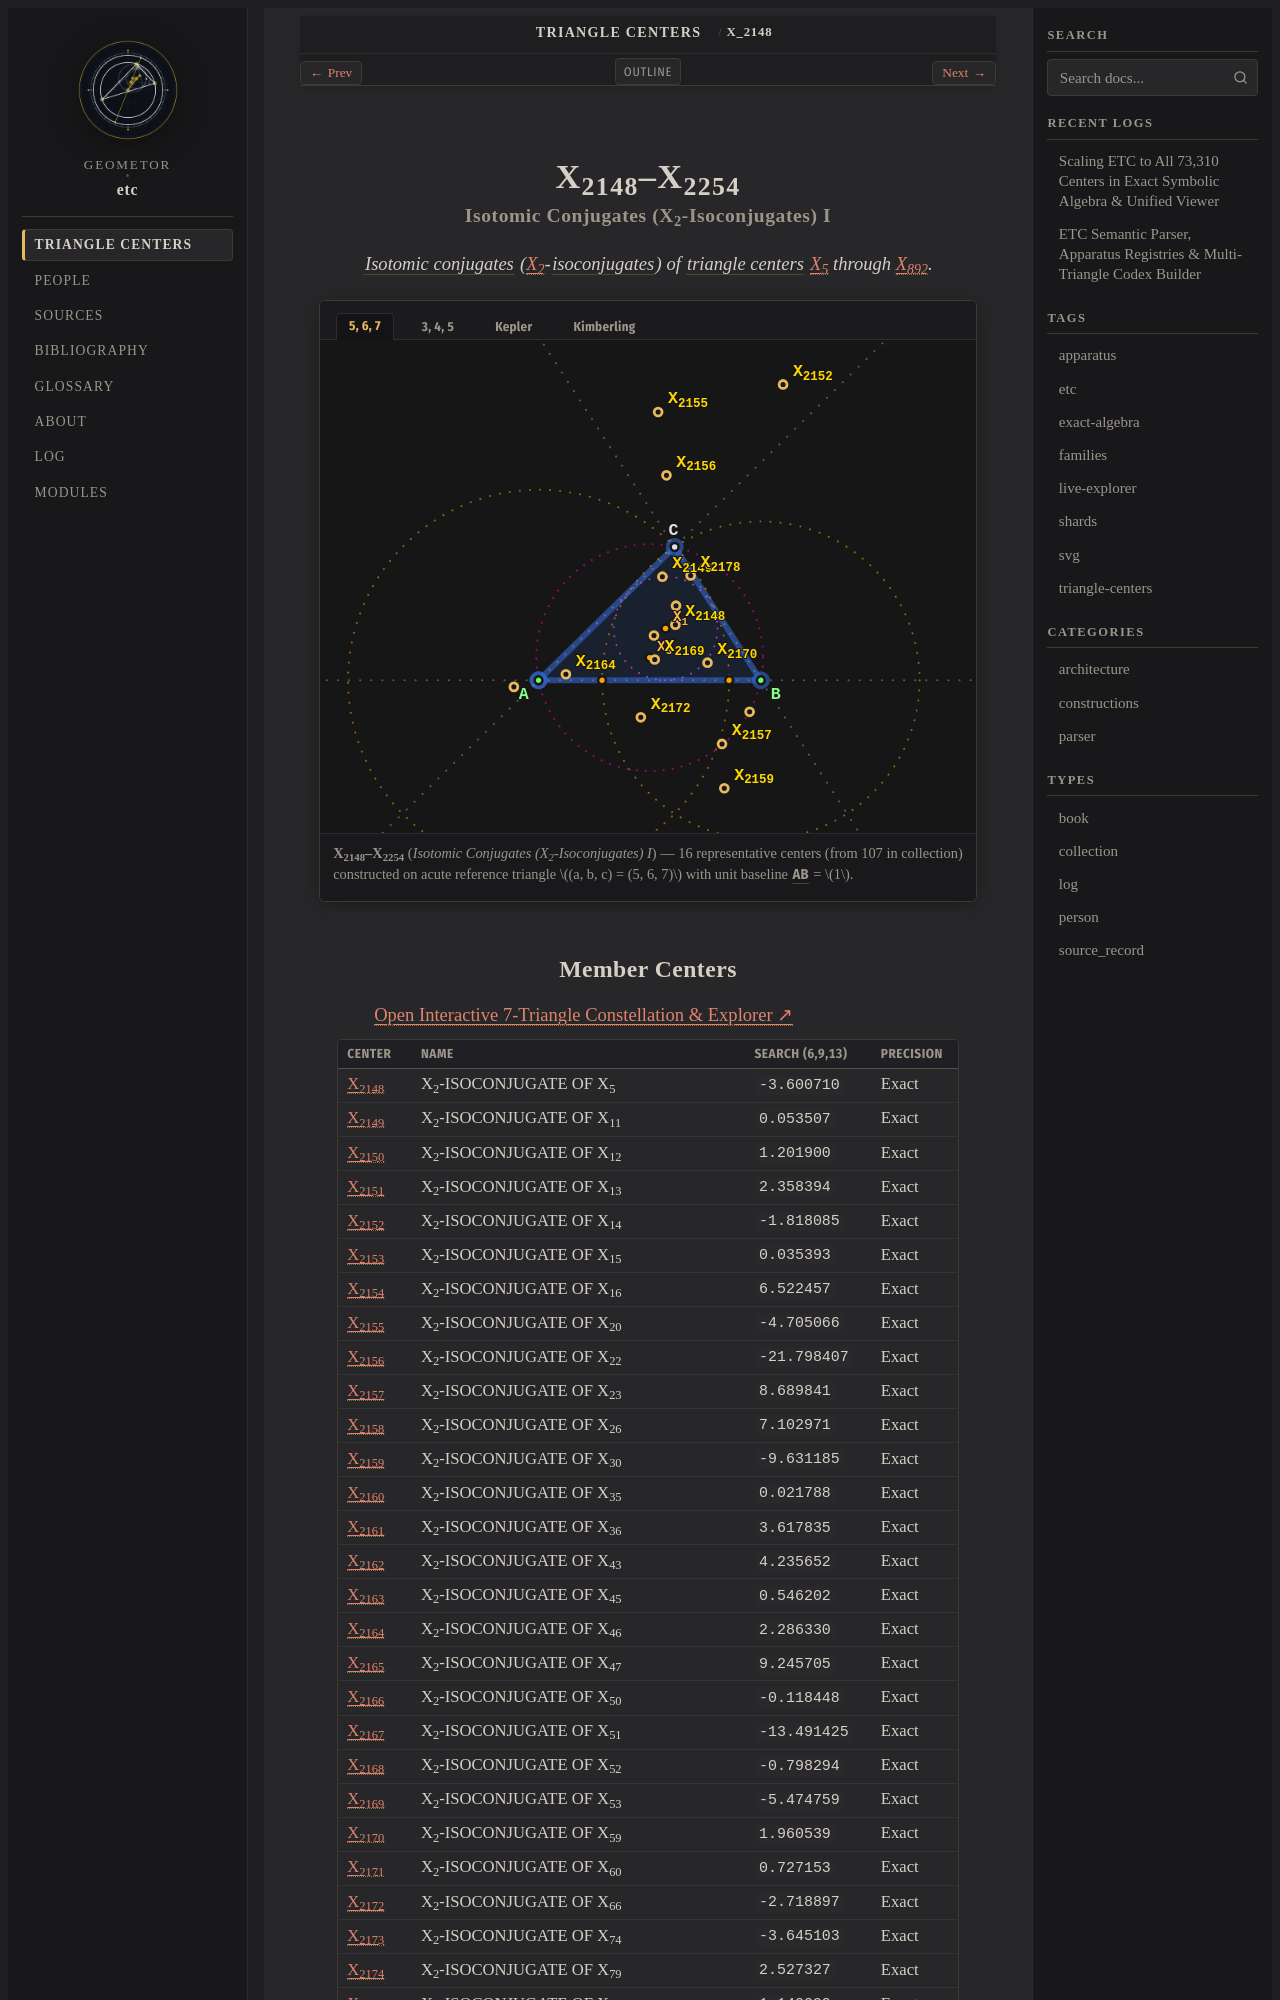

repository: geometor/etc · page: centers/c-02148-02254/index.html · generator: sphinx

:order: 2148
:type: collection
:canonical_id: X_2148–X_2254
:subtitle: Isotomic Conjugates (X_2-Isoconjugates) I

.. _c-02148-02254:

X_2148–X_2254
=============

.. rubric:: Isotomic Conjugates (X_2-Isoconjugates) I

.. enunciation::

   :term:`Isotomic conjugates <isotomic-conjugate>` (:ref:`X_2 <X_2>`-:term:`isoconjugates <isoconjugate>`) of :term:`triangle centers <triangle-center>` :ref:`X_5 <X_5>` through :ref:`X_892 <X_892>`.

.. figure:: c-02148-02254.svg
   :alt: X_2148–X_2254 — Isotomic Conjugates (X_2-Isoconjugates) I
   :align: center

   **X_2148–X_2254** (*Isotomic Conjugates (X_2-Isoconjugates) I*) — 16 representative centers (from 107 in collection) constructed on acute reference triangle :math:`(a, b, c) = (5, 6, 7)` with unit baseline :g:`AB <[ A B ]>` = :math:`1`.
